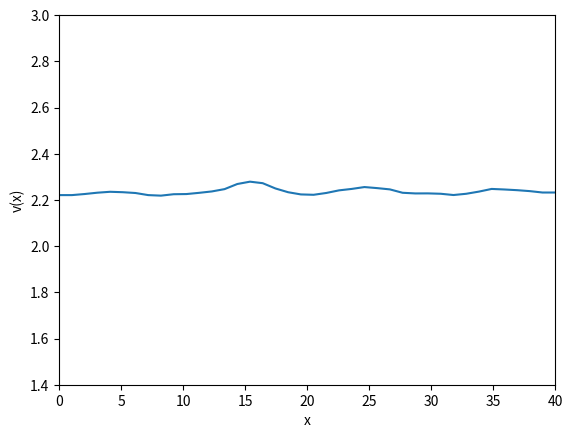

This chart was generated by the following Python code:
import matplotlib.pyplot as plt
import numpy as np
from matplotlib import animation


def gierer_meinhardt_ode(
    t: float,
    uv: np.ndarray,
    gamma: float = 1,
    a: float = 0.40,
    b: float = 1.00,
    d: float = 30,
    dx: float = 1,
) -> np.ndarray:
    """ODEs for the Gierer-Meinhardt model in 1D

    Parameters
    ----------
    t : float
        Time variable (not used in the function)
    uv : np.ndarray
        Array containing the concentrations of u and v
    gamma : float
        Reaction rate parameter, by default 1
    a : float
        Reaction rate parameter, by default 0.40
    b : float
        Reaction rate parameter, by default 1.00
    d : float
        Diffusion rate parameter of v, by default 30
    dx : float
        Spatial step size, by default 1

    Returns
    -------
    np.ndarray
        Array containing the time derivatives of u and v
    """
    # Compute the Laplacian via finite differences
    lap = -2 * uv
    lap += np.roll(uv, shift=1, axis=1)  # left
    lap += np.roll(uv, shift=-1, axis=1)  # right
    lap /= dx**2

    # Extract the matrices for u and v
    u, v = uv
    lu, lv = lap

    # Compute the ODEs
    f = a - b * u + u**2 / (v)
    g = u**2 - v
    du_dt = lu + gamma * f  # D1 = 1
    dv_dt = d * lv + gamma * g  # D2= d
    return np.array([du_dt, dv_dt])


def is_turing_instability(a: float = 0.40, b: float = 1.00, d: float = 30) -> bool:
    """Check if the conditions for Turing instability are met."""
    u = (1 + a) / b
    v = u**2
    # Compute the necessary derivatives
    fu = -b + 2 * u / v
    fv = -(u**2) / v**2
    gu = 2 * u
    gv = -1
    # Compute the determinant of the Jacobian
    nabla = fu * gv - fv * gu
    d1d2 = 2 * np.sqrt(d) * np.sqrt(nabla)
    # Check the conditions
    cond1 = (fu + gv) < 0  # Trace of the Jacobian
    cond2 = nabla > 0  # Determinant of the Jacobian
    cond3 = (gv + d * fu) > d1d2
    cond4 = d1d2 > 0
    return cond1 & cond2 & cond3 & cond4


def animate_simulation(
    gamma: float = 1,
    a: float = 0.40,
    b: float = 1.00,
    d: float = 20,
    dx: float = 1,
    dt: float = 0.01,
    anim_speed: int = 10,
    length: int = 40,
    seed: int = 0,
    boundary_conditions: str = "neumann",
):
    """Animate the simulation of the Gierer-Meinhardt model in 1D

    Parameters
    ----------
    dt : float, optional
        Time step size, by default 0.01
    dx : float, optional
        Spatial step size, by default 1
    anim_speed : int, optional
        Number of iterations per frame, by default 10
    length : int, optional
        Length of the 1D domain, by default 40
    seed : int, optional
        Random seed for reproducibility, by default 0
    boundary_conditions : str, optional
        Boundary conditions to apply, by default "neumann"
    """
    # Fix the random seed for reproducibility
    np.random.seed(seed)

    # Initialize the u and v fields
    uv = 2 - np.random.uniform(0, 0.2, (2, int(length / dx))).astype(np.float64)
    # Initialize the x-axis
    x = np.linspace(0, length, int(length / dx))

    # Initialize the figure
    fig, ax = plt.subplots()
    ax.set_xlim(0, length)
    ax.set_ylim(1.4, 3)
    (line_v,) = ax.plot(x, uv[1])
    ax.set_xlabel("x")
    ax.set_ylabel("v(x)")

    print(is_turing_instability(a=a, b=b, d=d))

    def update(frame: int):
        # Access the uv variable from the outer scope
        nonlocal uv

        # Iterate the simulation as many times as the animation speed
        # We use the Euler's method to integrate the ODEs
        # We cannot use solve_ivp because we must impose the boundary conditions
        # at each iteration
        for _ in range(anim_speed):
            uv = (
                uv + gierer_meinhardt_ode(0, uv, gamma=gamma, a=a, b=b, d=d, dx=dx) * dt
            )
            # Apply boundary conditions
            if boundary_conditions == "neumann":
                # Neumann - zero flux boundary conditions
                uv[:, 0] = uv[:, 1]
                uv[:, -1] = uv[:, -2]
            elif boundary_conditions == "periodic":
                # Periodic conditions are already implemented in the laplacian function
                pass
            else:
                raise ValueError(
                    "Invalid boundary_conditions value. Use 'neumann' or 'periodic'."
                )
        # Update the plot
        line_v.set_ydata(uv[1])
        return [line_v]

    ani = animation.FuncAnimation(fig, update, interval=1, blit=True)
    plt.show()


if __name__ == "__main__":
    animate_simulation()
2
